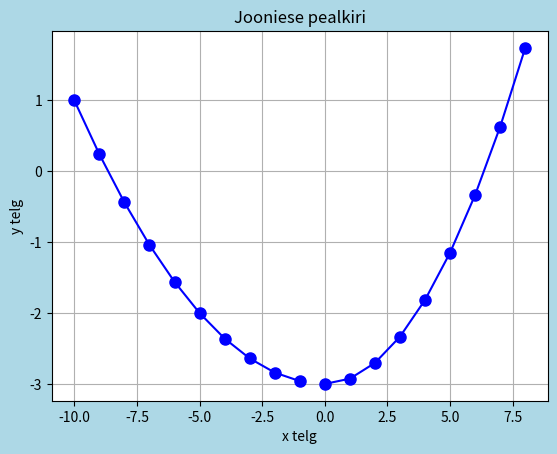

Recreate this plot in Python. (Note: this script raises an exception after producing the figure.)
import matplotlib.pyplot as plt
import numpy as np
# x=np.arange(0, 10, 1) #0,1,2,3,4,5,6,7,8,9
# y=x**2-5*x+6
# plt.figure(facecolor='lightblue')
# plt.title("Jooniese pealkiri")
# plt.xlabel("x telg")
# plt.ylabel("y telg")
# plt.grid(True)
# plt.plot(x, y, color='blue', linestyle='-', marker='D', markersize=8, label="Joonise joon")
# plt.show()

# x = [0, 1, 2, 3, 4]
# y1 = [0, 1, 4, 9, 16]
# y2 = [16, 9, 4, 1, 0]

# plt.plot(x, y1, linestyle='-', marker='o', color='blue',
#                  markersize=8, markerfacecolor='lightblue', label="Tõusev joon")
# plt.plot(x, y2, linestyle='--', marker='x', color='green',
#                  markersize=8, label="Laskuv joon")

# plt.title("Kahe joone näide")
# plt.xlabel("x telg")
# plt.ylabel("y telg")
# plt.legend()
# plt.grid(True)
# plt.show()


# x = [0, 1, 2, 3, 4]
# y = [0, 1, 4, 9, 16]
# # plt.plot(x, y)
# plt.title("Kahe joone näide")
# plt.xlabel("x telg")
# plt.ylabel("y telg")
# plt.legend()
# plt.grid(True)
# plt.show()

# while True:
#     x = [0, 1, 2, 3, 4]
#     y = [0, 1, 4, 9, 16]

#     plt.title("Kahe joone näide")
#     plt.xlabel("x telg")
#     plt.ylabel("y telg")

#     choice = int(input("putting into work: "))
#     if choice == 1:
#         plt.plot(x, y)
#         plt.show
#         continue

#     elif choice == 2:
#         plt.scatter(x, y)
#         plt.show()
#         continue

#     elif choice == 3:

#         plt.bar(x, y)
#         plt.show()
#         continue

#     elif choice == 4:

#         plt.hist(x, y)
#         plt.show()
#         continue

#     elif choice == 5:

#         plt.pie(x, y)
#         plt.show
#         continue
#     else:
#         print("Bye bye! :3")
#         break


plt.figure(facecolor='lightblue')
plt.title("Jooniese pealkiri")
plt.xlabel("x telg")
plt.ylabel("y telg")
plt.grid(True)

# x=0
# x1=9
# y=2/27*x**2-3
# y1=2/27*x1**2-3
# plt.plot(x, y, color='blue', linestyle='-', marker='o', markersize=8, label="Joonise joon")
# plt.plot(x1, y1, color='blue', linestyle='-', marker='o', markersize=8, label="Joonise joon")
# plt.show()

# esimene ülasane 

x=np.arange(0, 9, 1)
y=2/27*x**2-3
plt.plot(x, y, color='blue', linestyle='-', marker='o', markersize=8, label="Joonise joon")

x1=np.arange(-10, 0, 1)
y1=0.04*x1**2-3
plt.plot(x1, y1, color='blue', linestyle='-', marker='o', markersize=8, label="Joonise joon")

x2=np.arange(-9, -3, 1)
y=2/9(x2+6)**2+1
plt.plot(x, y, color='blue', linestyle='-', marker='o', markersize=8, label="Joonise joon")
plt.show()